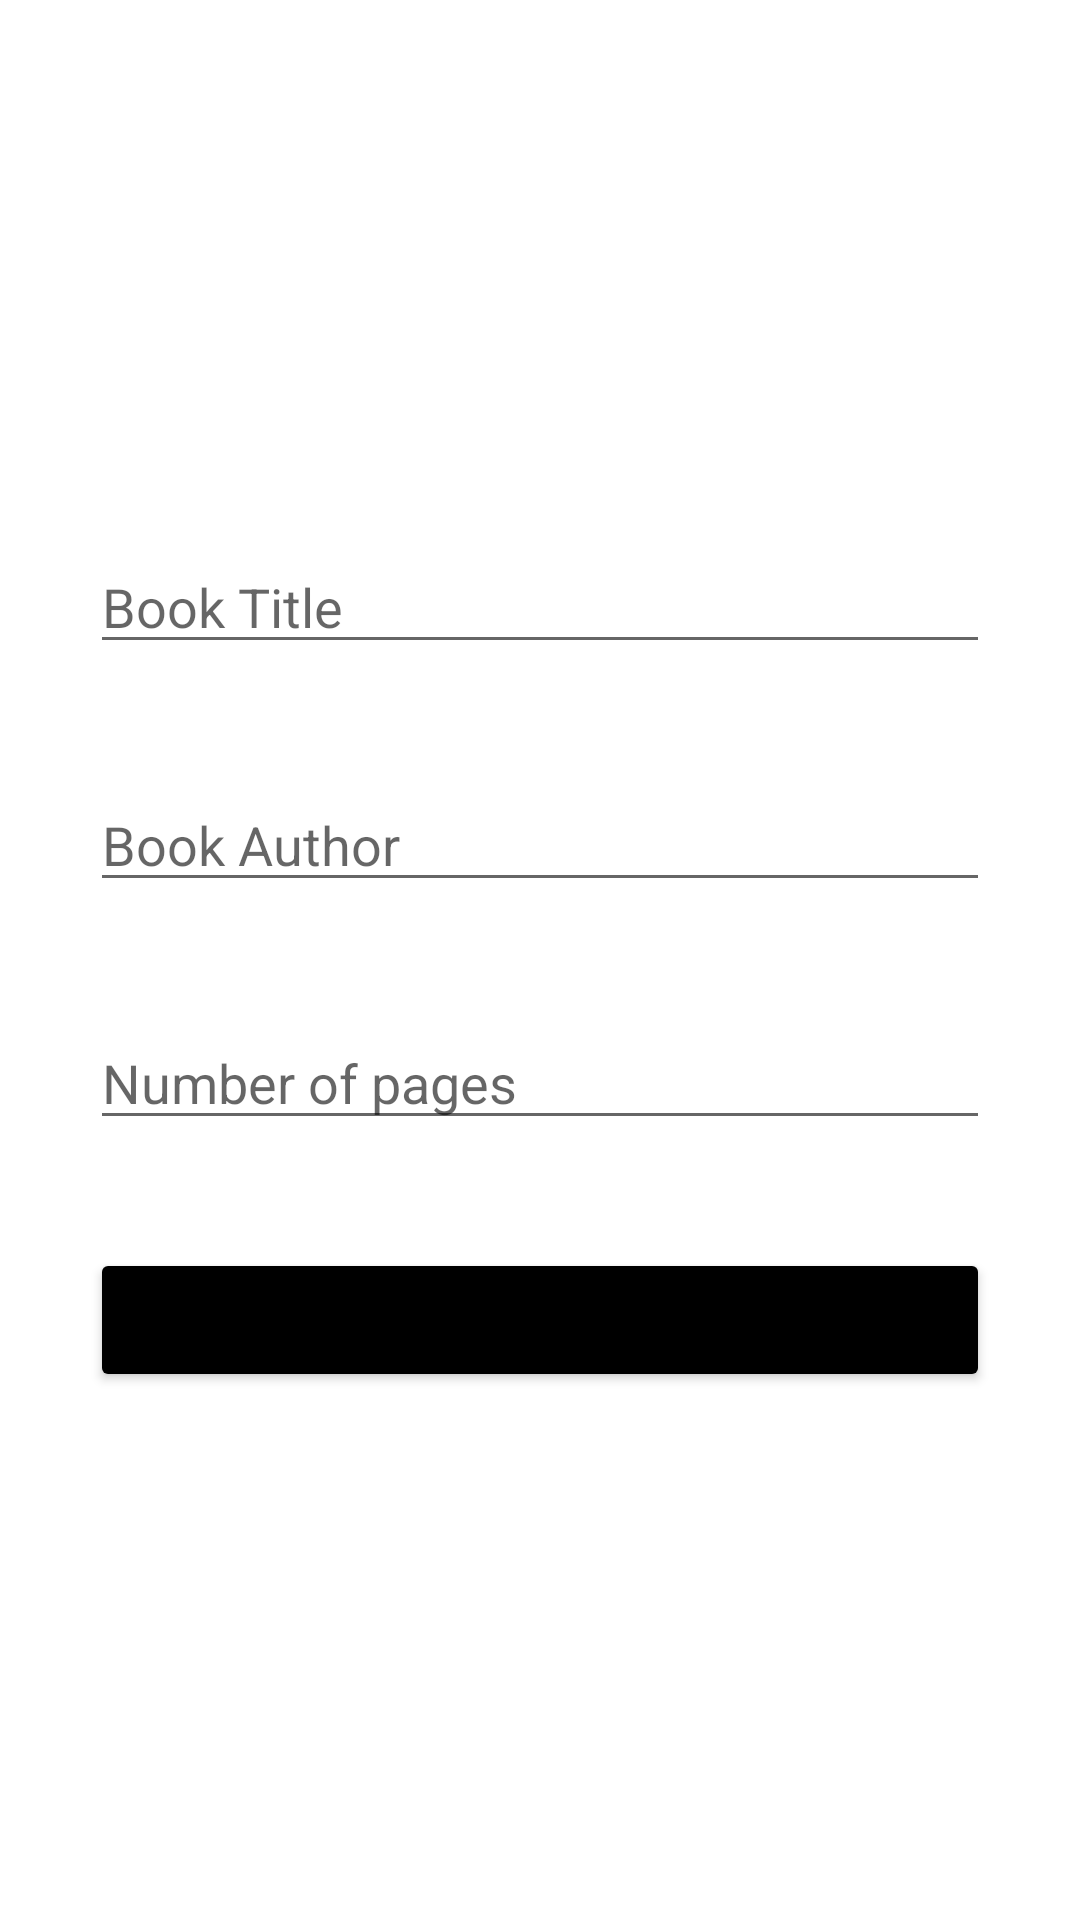

The Android layout XML behind this screen, and the referenced resources:
<!-- AndroidManifest.xml: application theme Theme.WorkingWithSqLite -->
<!-- res/layout/activity_add.xml -->
<?xml version="1.0" encoding="utf-8"?>
<androidx.constraintlayout.widget.ConstraintLayout xmlns:android="http://schemas.android.com/apk/res/android"
    xmlns:app="http://schemas.android.com/apk/res-auto"
    xmlns:tools="http://schemas.android.com/tools"
    android:layout_width="match_parent"
    android:layout_height="match_parent"
    android:padding="30dp"
    tools:context=".AddActivity">

    <EditText
        android:id="@+id/title_input"
        android:layout_width="match_parent"
        android:layout_height="wrap_content"
        android:layout_marginTop="150dp"
        android:ems="10"
        android:hint="Book Title"
        android:inputType="textPersonName"
        app:layout_constraintEnd_toEndOf="parent"
        app:layout_constraintStart_toStartOf="parent"
        app:layout_constraintTop_toTopOf="parent" />

    <EditText
        android:id="@+id/author_input"
        android:layout_width="match_parent"
        android:layout_height="wrap_content"
        android:layout_marginTop="38dp"
        android:ems="10"
        android:hint="Book Author"
        android:inputType="textPersonName"
        app:layout_constraintEnd_toEndOf="parent"
        app:layout_constraintStart_toStartOf="parent"
        app:layout_constraintTop_toBottomOf="@+id/title_input" />

    <EditText
        android:id="@+id/pages_input"
        android:layout_width="match_parent"
        android:layout_height="wrap_content"
        android:layout_marginTop="38dp"
        android:ems="10"
        android:hint="Number of pages"
        android:inputType="number"
        app:layout_constraintEnd_toEndOf="parent"
        app:layout_constraintStart_toStartOf="parent"
        app:layout_constraintTop_toBottomOf="@+id/author_input" />

    <Button
        android:id="@+id/add_button"
        android:layout_width="match_parent"
        android:layout_height="wrap_content"
        android:layout_marginTop="36dp"
        android:backgroundTint="@color/black"
        android:text="Add"
        app:layout_constraintEnd_toEndOf="parent"
        app:layout_constraintStart_toStartOf="parent"
        app:layout_constraintTop_toBottomOf="@+id/pages_input" />
</androidx.constraintlayout.widget.ConstraintLayout>
<!-- resources referenced by this layout -->
<resources>
  <style name="Theme.WorkingWithSqLite" parent="Theme.MaterialComponents.DayNight.DarkActionBar">
          
          <item name="colorPrimary">@color/purple_500</item>
          <item name="colorPrimaryVariant">@color/purple_700</item>
          <item name="colorOnPrimary">@color/white</item>
          
          <item name="colorSecondary">@color/teal_200</item>
          <item name="colorSecondaryVariant">@color/teal_700</item>
          <item name="colorOnSecondary">@color/black</item>
          
          <item name="android:statusBarColor" tools:targetApi="l">?attr/colorPrimaryVariant</item>
          
      </style>
  <!-- not gathered from this repository: default colours our renderer supplied (Android Studio template values) -->
  <color name="purple_500">#FF6200EE</color>
  <color name="purple_700">#FF3700B3</color>
  <color name="teal_200">#FF03DAC5</color>
  <color name="teal_700">#FF018786</color>
  <color name="black">#FF000000</color>
  <color name="white">#FFFFFFFF</color>
</resources>
